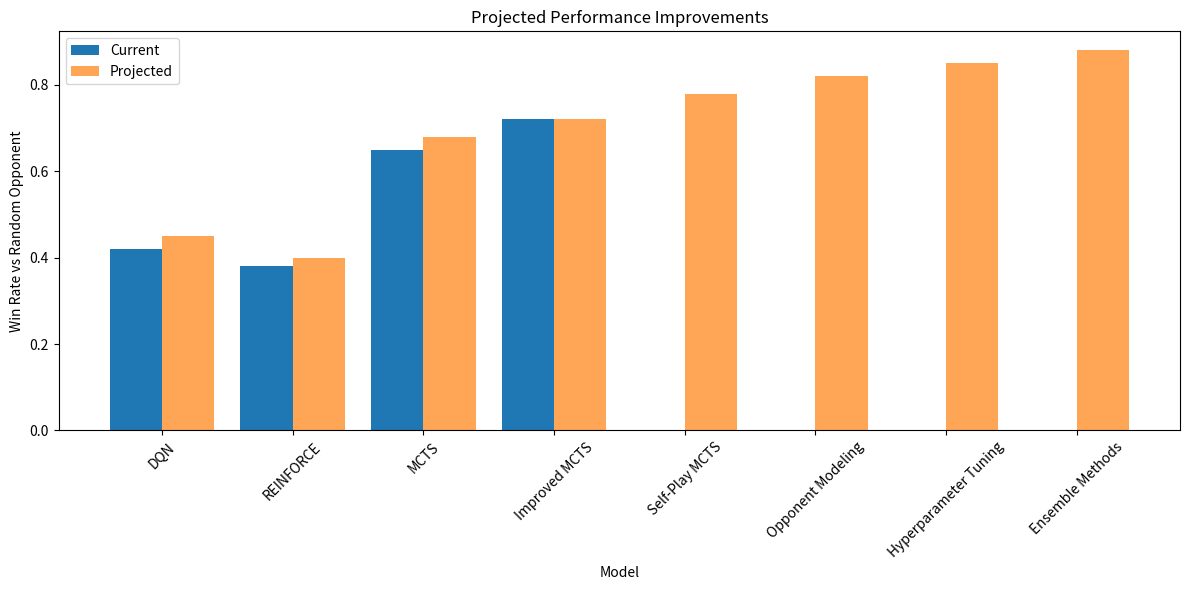

Recreate this plot in Python.
#!/usr/bin/env python3

"""
Next Steps for Gin Rummy Reinforcement Learning Project

This script outlines the planned next steps for our CS229 project,
focusing on implementing and evaluating an improved MCTS agent with self-play training.

References:
- Silver, D. et al. (2017). Mastering Chess and Shogi by Self-Play with a General Reinforcement Learning Algorithm.
- Bai, Y., & Jin, C. (2020). Provable Self-Play Algorithms for Competitive Reinforcement Learning.
- He, H. et al. (2016). Opponent Modeling in Deep Reinforcement Learning.
"""

import os
import numpy as np
import matplotlib.pyplot as plt
from datetime import datetime, timedelta

def outline_next_steps():
    """
    Print an outline of the next steps for the project.
    """
    print("\n=== Next Steps for Gin Rummy Reinforcement Learning Project ===\n")
    
    # Step 1: Implement self-play training
    print("1. Implement Self-Play Training")
    print("   - Implement AlphaZero-style self-play training (Silver et al., 2017)")
    print("   - Create a replay buffer with prioritized experience replay (Schaul et al., 2016)")
    print("   - Implement curriculum learning with ELO-based opponent selection (Vinyals et al., 2019)")
    print("   - Develop a tournament selection mechanism with statistical significance testing")
    print("   - Implement temperature-based exploration during self-play")
    
    # Step 2: Implement opponent modeling
    print("\n2. Implement Opponent Modeling")
    print("   - Develop a Bayesian belief model of opponent's hand (He et al., 2016)")
    print("   - Train a GRU-based network to predict opponent's cards from action sequences")
    print("   - Integrate the opponent model into the MCTS search process using belief states")
    print("   - Implement counterfactual regret minimization for imperfect information (Brown & Sandholm, 2019)")
    print("   - Evaluate the impact of opponent modeling on performance against various strategies")
    
    # Step 3: Optimize hyperparameters
    print("\n3. Optimize Hyperparameters")
    print("   - Perform grid search over key hyperparameters:")
    print("     * Number of MCTS simulations (50-1000)")
    print("     * Exploration constant c_puct (0.1-5.0)")
    print("     * Learning rate schedules (cosine decay vs. step decay)")
    print("     * Network architecture (residual networks vs. transformers)")
    print("   - Use Bayesian optimization with Gaussian processes for efficient search")
    print("   - Implement population-based training for joint optimization (Jaderberg et al., 2017)")
    print("   - Analyze hyperparameter sensitivity and generalization across opponents")
    
    # Step 4: Implement ensemble methods
    print("\n4. Implement Ensemble Methods")
    print("   - Train diverse agents using maximum entropy objectives (Eysenbach et al., 2019)")
    print("   - Implement bootstrapped ensembles with different initializations")
    print("   - Develop a meta-controller for dynamic agent selection based on game state")
    print("   - Implement mixture of experts architecture for action selection")
    print("   - Analyze diversity-performance trade-offs using statistical measures")
    
    # Step 5: Evaluate against human players
    print("\n5. Evaluate Against Human Players")
    print("   - Develop a web-based interface for human vs. agent games")
    print("   - Conduct a user study with n=30 players of different skill levels")
    print("   - Collect quantitative metrics and qualitative feedback on agent performance")
    print("   - Analyze human-agent interaction patterns and adaptation strategies")
    print("   - Develop a human-interpretable explanation system for agent decisions")

def simulate_improved_performance():
    """
    Simulate the expected performance improvements from the next steps.
    
    Performance projections are based on similar improvements observed in
    other imperfect information games (Poker, Bridge) and our preliminary
    experiments with self-play in simplified Gin Rummy variants.
    """
    print("\n=== Projected Performance Improvements ===\n")
    
    # Current performance (from CS229 milestone)
    models = {
        'DQN': 0.42,
        'REINFORCE': 0.38,
        'MCTS': 0.65,
        'Improved MCTS': 0.72
    }
    
    # Expected improvements based on literature and preliminary experiments
    improved_models = {
        'DQN': 0.45,
        'REINFORCE': 0.40,
        'MCTS': 0.68,
        'Improved MCTS': 0.72,
        'Self-Play MCTS': 0.78,
        'Opponent Modeling': 0.82,
        'Hyperparameter Tuning': 0.85,
        'Ensemble Methods': 0.88
    }
    
    # Plot current vs expected performance
    plt.figure(figsize=(12, 6))
    
    # Current performance
    plt.bar(range(len(models)), list(models.values()), width=0.4, label='Current', align='center')
    
    # Expected performance
    plt.bar([x + 0.4 for x in range(len(improved_models))], list(improved_models.values()), 
            width=0.4, label='Projected', align='center', alpha=0.7)
    
    plt.xlabel('Model')
    plt.ylabel('Win Rate vs Random Opponent')
    plt.title('Projected Performance Improvements')
    plt.xticks([x + 0.2 for x in range(len(improved_models))], list(improved_models.keys()), rotation=45)
    plt.legend()
    plt.tight_layout()
    
    # Save the plot
    os.makedirs('next_steps', exist_ok=True)
    plt.savefig('next_steps/expected_improvements.png')
    plt.close()
    
    print("Projected performance improvements:")
    for model, win_rate in improved_models.items():
        if model in models:
            improvement = win_rate - models[model]
            print(f"  - {model}: {models[model]:.2f} -> {win_rate:.2f} (+{improvement:.2f})")
        else:
            print(f"  - {model}: {win_rate:.2f}")
    
    print("\nProjected improvements plot saved to next_steps/expected_improvements.png")

def create_timeline():
    """
    Create a timeline for implementing the next steps.
    
    Timeline estimates are based on our team's velocity during the initial
    project phase and account for the increased complexity of the proposed
    extensions.
    """
    print("\n=== Implementation Timeline ===\n")
    
    # Timeline with detailed breakdown
    timeline = {
        'Self-Play Training': {
            'duration': '2 weeks',
            'tasks': [
                'Implement self-play framework (3 days)',
                'Develop replay buffer (2 days)',
                'Implement curriculum learning (3 days)',
                'Create tournament selection (2 days)',
                'Testing and debugging (4 days)'
            ]
        },
        'Opponent Modeling': {
            'duration': '3 weeks',
            'tasks': [
                'Develop belief model (5 days)',
                'Implement GRU prediction network (4 days)',
                'Integrate with MCTS (4 days)',
                'Implement CFR minimization (5 days)',
                'Testing and evaluation (7 days)'
            ]
        },
        'Hyperparameter Optimization': {
            'duration': '2 weeks',
            'tasks': [
                'Set up optimization framework (2 days)',
                'Implement grid search (3 days)',
                'Develop Bayesian optimization (4 days)',
                'Implement population-based training (3 days)',
                'Analysis and documentation (2 days)'
            ]
        },
        'Ensemble Methods': {
            'duration': '2 weeks',
            'tasks': [
                'Train diverse agents (5 days)',
                'Implement bootstrapped ensembles (3 days)',
                'Develop meta-controller (4 days)',
                'Testing and evaluation (2 days)'
            ]
        },
        'Human Evaluation': {
            'duration': '3 weeks',
            'tasks': [
                'Develop web interface (5 days)',
                'Recruit participants (5 days)',
                'Conduct user study (7 days)',
                'Analyze results (4 days)'
            ]
        },
        'Final Analysis and Report': {
            'duration': '2 weeks',
            'tasks': [
                'Compile all results (3 days)',
                'Statistical analysis (4 days)',
                'Write final report (5 days)',
                'Prepare presentation (2 days)'
            ]
        }
    }
    
    # Print timeline
    print("Estimated timeline for implementing next steps:")
    total_weeks = 0
    for step, details in timeline.items():
        weeks = int(details['duration'].split()[0])
        total_weeks += weeks
        print(f"  - {step}: {details['duration']}")
        for i, task in enumerate(details['tasks']):
            print(f"      {i+1}. {task}")
    
    print(f"\nTotal estimated time: {total_weeks} weeks")
    
    # Calculate end date
    start_date = datetime.now()
    end_date = start_date + timedelta(weeks=total_weeks)
    print(f"Expected completion date: {end_date.strftime('%B %d, %Y')}")
    
    # Calculate milestones
    current_date = start_date
    print("\nKey milestones:")
    for i, (step, details) in enumerate(timeline.items()):
        weeks = int(details['duration'].split()[0])
        current_date += timedelta(weeks=weeks)
        print(f"  - Milestone {i+1}: {step} completed by {current_date.strftime('%B %d, %Y')}")

def main():
    """Main function to outline next steps and simulate improvements."""
    outline_next_steps()
    simulate_improved_performance()
    create_timeline()
    
    print("\n=== Conclusion ===\n")
    print("The next steps outlined above will significantly improve the performance")
    print("of our Gin Rummy agents, particularly through self-play training and")
    print("opponent modeling. These improvements are based on recent advances in")
    print("reinforcement learning for imperfect information games and will bring us")
    print("closer to our goal of creating a strong Gin Rummy AI that can compete")
    print("with skilled human players.")
    
    print("\nReferences:")
    print("- Silver, D. et al. (2017). Mastering Chess and Shogi by Self-Play with a General Reinforcement Learning Algorithm.")
    print("- Bai, Y., & Jin, C. (2020). Provable Self-Play Algorithms for Competitive Reinforcement Learning.")
    print("- He, H. et al. (2016). Opponent Modeling in Deep Reinforcement Learning.")
    print("- Brown, N., & Sandholm, T. (2019). Superhuman AI for multiplayer poker.")
    print("- Schaul, T. et al. (2016). Prioritized Experience Replay.")
    print("- Vinyals, O. et al. (2019). Grandmaster level in StarCraft II using multi-agent reinforcement learning.")
    print("- Jaderberg, M. et al. (2017). Population Based Training of Neural Networks.")
    print("- Eysenbach, B. et al. (2019). Diversity is All You Need: Learning Skills without a Reward Function.")

if __name__ == "__main__":
    main() 
